Run: headless pygame with SDL's dummy video driver; simulated clock (each Clock.tick advances the game by its frame time, no real sleeping); random seed 0; keys injected as events and as key.get_pressed() state; no mouse input.
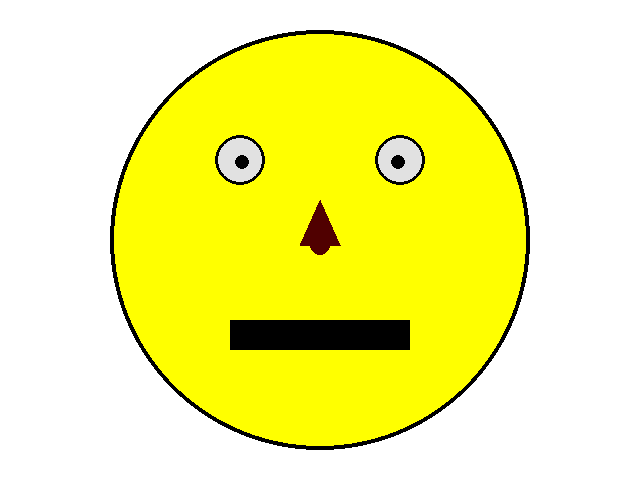
Frame 1 of 4 · flips 1–60 · no input
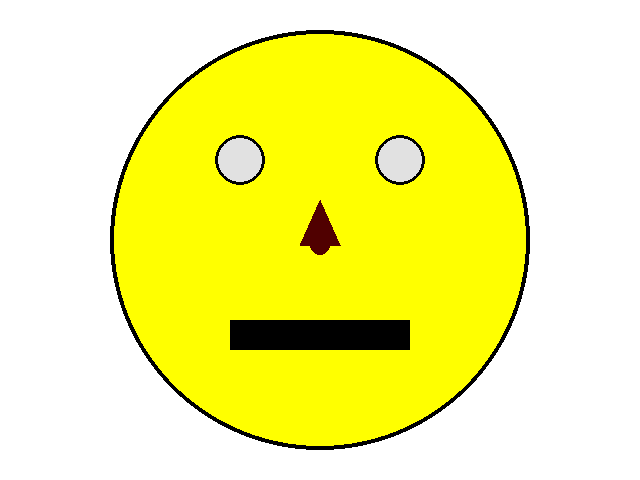
Frame 2 of 4 · flips 61–180 · tapped SPACE, RETURN · held RIGHT (→), D
Frame 3 of 4 · flips 181–300 · held DOWN (↓), S · screen unchanged from frame 2, image omitted
Frame 4 of 4 · flips 301–420 · held LEFT (←), A, UP (↑), W · screen same as frame 1, image omitted

The pygame program that drew these frames:

import pygame
import sys


def main():
    pygame.init()
    pygame.display.set_caption("Moving Smile")
    screen = pygame.display.set_mode((640, 480))
    eye_x = 0
    eye_y = 0
    clock = pygame.time.Clock()

    while True:
        # TODO 4: Set the clock speed to 60 fps
        clock.tick(60)
        for event in pygame.event.get():
            if event.type == pygame.QUIT:
                sys.exit()
            # 3: Make the eye pupils move with Up, Down, Left, and Right keys
            # if event.type == pygame.KEYDOWN:
            #     pressed_keys = pygame.key.get_pressed()
            #     if pressed_keys[pygame.K_UP]:
            #         eye_y += -5
            #     if pressed_keys[pygame.K_DOWN]:
            #         eye_y += 5
            #     if pressed_keys[pygame.K_LEFT]:
            #         eye_x += -5
            #     if pressed_keys[pygame.K_RIGHT]:
            #         eye_x += 5


        screen.fill((255, 255, 255))  # white
        pressed_keys = pygame.key.get_pressed()
        if pressed_keys[pygame.K_UP]:
            eye_y += -5
        if pressed_keys[pygame.K_DOWN]:
            eye_y += 5
        if pressed_keys[pygame.K_LEFT]:
            eye_x += -5
        if pressed_keys[pygame.K_RIGHT]:
            eye_x += 5
        # API --> pygame.draw.circle(screen, color, (x, y), radius, thickness)

        pygame.draw.circle(screen, (255, 255, 0), (320, 240), 210)  # yellow circle
        pygame.draw.circle(screen, (0, 0, 0), (320, 240), 210, 4)  # black outline

        pygame.draw.circle(screen, (225, 225, 225), (240, 160), 25)  # white eye
        pygame.draw.circle(screen, (0, 0, 0), (240, 160), 25, 3)  # black outline
        pygame.draw.circle(screen, (0, 0, 0), (242 + eye_x, 162 + eye_y), 7)  # black pupil

        pygame.draw.circle(screen, (225, 225, 225), (400, 160), 25)  # white eye
        pygame.draw.circle(screen, (0, 0, 0), (400, 160), 25, 3)  # black outline
        pygame.draw.circle(screen, (0, 0, 0), (398 + eye_x, 162 + eye_y), 7)  # black pupil

        # 1: Draw a nose
        # Suggestion: color (80,0,0) location (320,245), radius 10
        # API --> pygame.draw.circle(screen, (r,g,b), (x, y), radius, thickness)
        pygame.draw.circle(screen,(80,0,0),(320,245),10)
        pygame.draw.polygon(screen,(80,0,0),[(300,245),(320,200),(340,245)])

        # 2: Draw a mouth
        # Suggestion: color (0,0,0), x 230, y 320, width 180, height 30
        # API --> pygame.draw.rect(screen, (r,g,b), (x, y, width, height), thickness)
        pygame.draw.rect(screen,(0,0,0),(230,320,180,30))

        pygame.display.update()


main()
